The GitHub repository QuantumCoherence/CarND-Capstone contains a labelled image folder "tl_data" with 3 categories: green, red, yellow. Examples follow, each with its label.

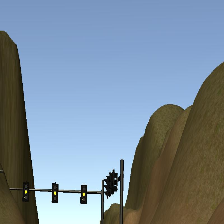
Label: yellow

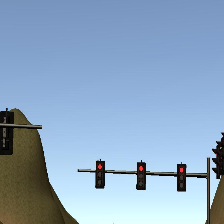
Label: red

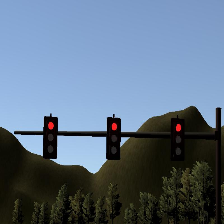
Label: red

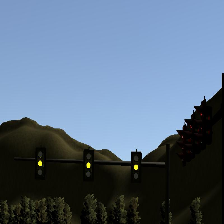
Label: yellow

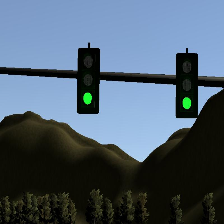
Label: green

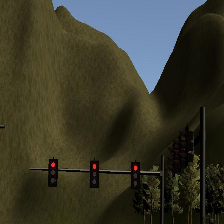
Label: red
